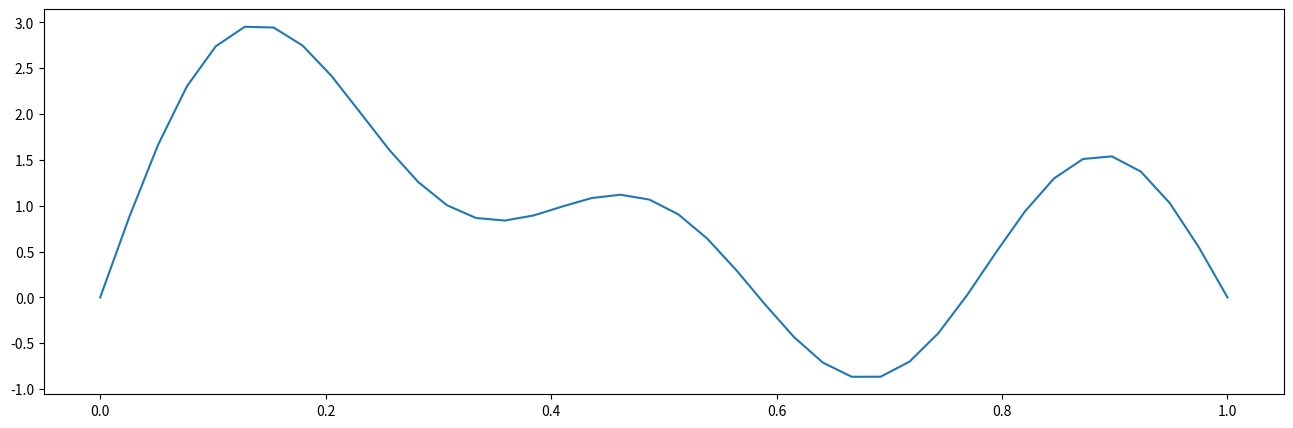

The matplotlib source for this figure:
import numpy as np
import matplotlib.pyplot as plt
import time 
import random

big_np_array_1 = np.random.sample(3000000)
start = time.time() 
np.sort(big_np_array_1)

end = time.time() - start 
print(end) 

big_lists_array_1 = []
for i in range(3000000):
    big_lists_array_1.append(random.random())

start = time.time() 
big_lists_array_1.sort()

end = time.time() - start 
print(end) 

n = 40
# time vector
t = np.linspace(0, 1, n, endpoint=True)
# sine wave
x = np.sin(np.pi*t) + np.sin(2*np.pi*t) + np.sin(3*np.pi*t) + np.sin(5*np.pi*t)

fig = plt.figure(figsize=(16, 5), dpi=100)
plt.plot(t, x)
